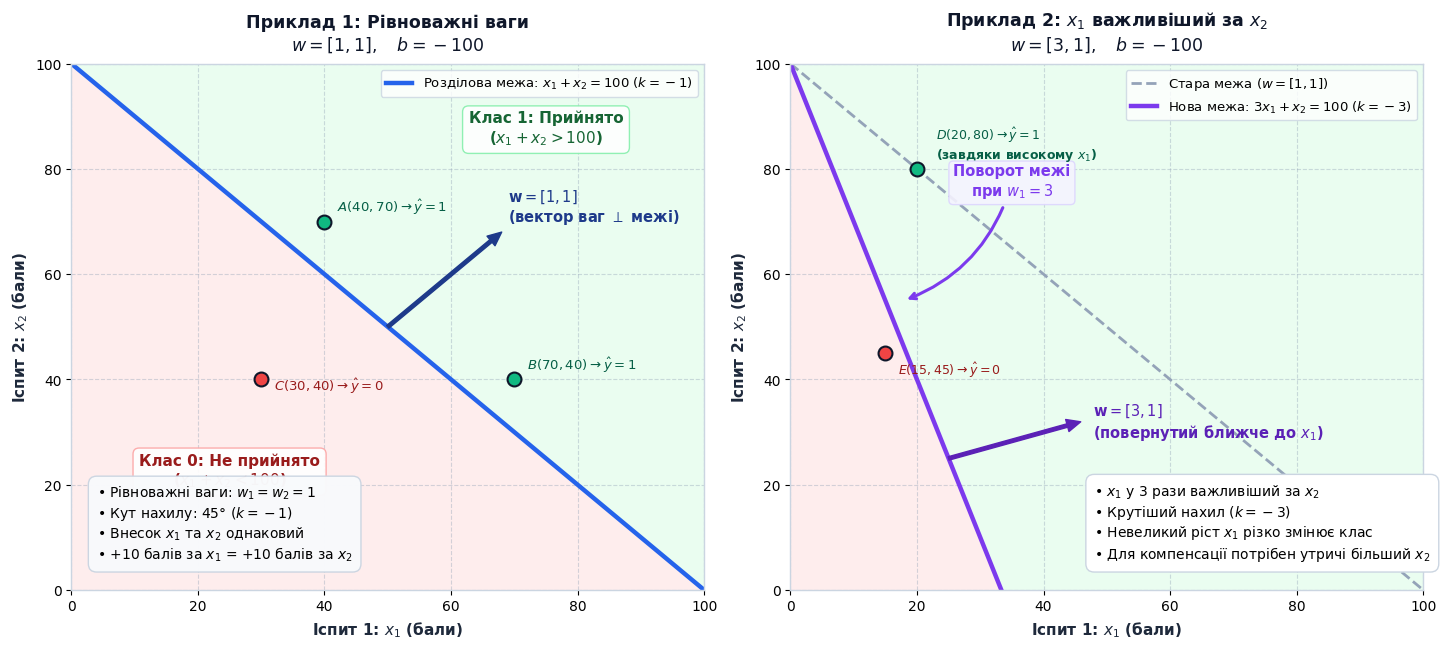
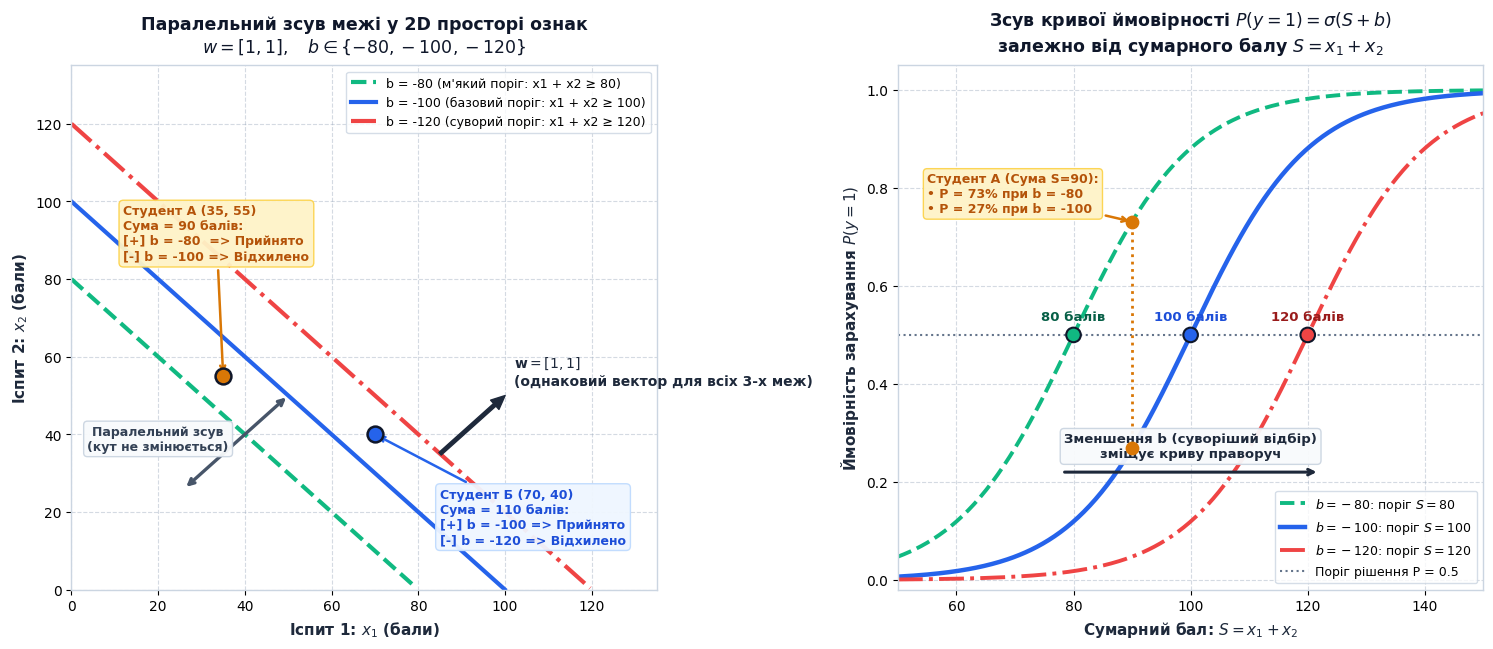

The matplotlib source for these figures, in order:
import os
import numpy as np
import matplotlib.pyplot as plt

# Aesthetics
plt.rcParams['font.sans-serif'] = 'DejaVu Sans'
plt.rcParams['axes.edgecolor'] = '#CBD5E1'
plt.rcParams['axes.linewidth'] = 1.0

out_dir = "public/images/ai-python/logistic-regression-classification/classification-basics"
os.makedirs(out_dir, exist_ok=True)

# -----------------------------------------------------------------------------
# 1. 05-weights-impact.png: Вплив ваг (w) на нахил та орієнтацію межі
# -----------------------------------------------------------------------------
def generate_weights_impact():
    fig, (ax1, ax2) = plt.subplots(1, 2, figsize=(15, 6.5), dpi=300)

    x = np.linspace(0, 100, 300)
    y = np.linspace(0, 100, 300)
    X, Y = np.meshgrid(x, y)

    # ------------------ Subplot 1: w = [1, 1], b = -100 ------------------
    Z1 = X + Y - 100
    
    # Fill decision regions
    ax1.contourf(X, Y, Z1 >= 0, levels=[-0.5, 0.5, 1.5], colors=['#FEE2E2', '#DCFCE7'], alpha=0.6)
    
    # Decision boundary line
    x1_line = np.linspace(0, 100, 100)
    x2_line1 = -x1_line + 100
    valid1 = (x2_line1 >= 0) & (x2_line1 <= 100)
    ax1.plot(x1_line[valid1], x2_line1[valid1], color='#2563EB', linewidth=3.2,
             label=r'Розділова межа: $x_1 + x_2 = 100$ ($k = -1$)')

    # Normal weight vector w = [1, 1] starting from (50, 50)
    ax1.annotate('', xy=(68, 68), xytext=(50, 50),
                 arrowprops=dict(facecolor='#1E3A8A', edgecolor='#1E3A8A', width=2.5, headwidth=9, headlength=10))
    ax1.text(69, 69, r'$\mathbf{w} = [1, 1]$' + '\n' + r'(вектор ваг $\perp$ межі)',
             fontsize=10.5, fontweight='bold', color='#1E3A8A', va='bottom', ha='left')

    # Illustrative points
    ax1.scatter([40, 70], [70, 40], color='#10B981', s=100, edgecolors='#0F172A', linewidths=1.5, zorder=5)
    ax1.text(42, 72, r'$A(40, 70) \to \hat{y}=1$', fontsize=9.5, fontweight='bold', color='#065F46')
    ax1.text(72, 42, r'$B(70, 40) \to \hat{y}=1$', fontsize=9.5, fontweight='bold', color='#065F46')

    ax1.scatter([30], [40], color='#EF4444', s=100, edgecolors='#0F172A', linewidths=1.5, zorder=5)
    ax1.text(32, 38, r'$C(30, 40) \to \hat{y}=0$', fontsize=9.5, fontweight='bold', color='#991B1B')

    # Region annotations
    ax1.text(75, 85, 'Клас 1: Прийнято\n($x_1 + x_2 > 100$)', fontsize=11, fontweight='bold',
             color='#166534', ha='center', bbox=dict(boxstyle='round,pad=0.4', facecolor='white', edgecolor='#86EFAC', alpha=0.9))
    ax1.text(25, 20, 'Клас 0: Не прийнято\n($x_1 + x_2 < 100$)', fontsize=11, fontweight='bold',
             color='#991B1B', ha='center', bbox=dict(boxstyle='round,pad=0.4', facecolor='white', edgecolor='#FCA5A5', alpha=0.9))

    # Explanation text box
    ax1.text(0.04, 0.05,
             "• Рівноважні ваги: $w_1 = w_2 = 1$\n• Кут нахилу: 45° ($k = -1$)\n• Внесок $x_1$ та $x_2$ однаковий\n• +10 балів за $x_1$ = +10 балів за $x_2$",
             transform=ax1.transAxes, fontsize=10, verticalalignment='bottom',
             bbox=dict(boxstyle='round,pad=0.6', facecolor='#F8FAFC', edgecolor='#CBD5E1', alpha=0.98))

    ax1.set_title('Приклад 1: Рівноважні ваги\n$w = [1, 1], \\quad b = -100$', fontsize=12.5, fontweight='bold', color='#0F172A', pad=10)
    ax1.set_xlabel('Іспит 1: $x_1$ (бали)', fontsize=11, fontweight='bold', color='#1E293B')
    ax1.set_ylabel('Іспит 2: $x_2$ (бали)', fontsize=11, fontweight='bold', color='#1E293B')
    ax1.set_xlim(0, 100)
    ax1.set_ylim(0, 100)
    ax1.grid(True, linestyle='--', alpha=0.4, color='#94A3B8')
    ax1.legend(loc='upper right', fontsize=9.5, frameon=True, facecolor='#FFFFFF', edgecolor='#CBD5E1')

    # ------------------ Subplot 2: w = [3, 1], b = -100 ------------------
    Z2 = 3 * X + Y - 100
    
    # Fill decision regions
    ax2.contourf(X, Y, Z2 >= 0, levels=[-0.5, 0.5, 1.5], colors=['#FEE2E2', '#DCFCE7'], alpha=0.6)

    # Old boundary comparison (ghost line)
    ax2.plot(x1_line[valid1], x2_line1[valid1], color='#94A3B8', linewidth=2.0, linestyle='--',
             label=r'Стара межа ($w = [1, 1]$)')

    # New decision boundary line
    x2_line2 = -3 * x1_line + 100
    valid2 = (x2_line2 >= 0) & (x2_line2 <= 100)
    ax2.plot(x1_line[valid2], x2_line2[valid2], color='#7C3AED', linewidth=3.2,
             label=r'Нова межа: $3x_1 + x_2 = 100$ ($k = -3$)')

    # Normal weight vector w = [3, 1] starting from (25, 25)
    norm_w = np.sqrt(3**2 + 1**2)
    dx = (3 / norm_w) * 22
    dy = (1 / norm_w) * 22
    ax2.annotate('', xy=(25 + dx, 25 + dy), xytext=(25, 25),
                 arrowprops=dict(facecolor='#5B21B6', edgecolor='#5B21B6', width=2.5, headwidth=9, headlength=10))
    ax2.text(25 + dx + 2, 25 + dy, r'$\mathbf{w} = [3, 1]$' + '\n' + r'(повернутий ближче до $x_1$)',
             fontsize=10.5, fontweight='bold', color='#5B21B6', va='center', ha='left')

    # Rotation indicator curved arrow
    ax2.annotate('Поворот межі\nпри $w_1 = 3$', xy=(18, 55), xytext=(35, 75),
                 arrowprops=dict(arrowstyle="->", connectionstyle="arc3,rad=-0.25", color='#7C3AED', lw=2.2),
                 fontsize=10.5, fontweight='bold', color='#7C3AED', ha='center',
                 bbox=dict(boxstyle='round,pad=0.3', facecolor='#F5F3FF', edgecolor='#DDD6FE', alpha=0.9))

    # Illustrative points
    ax2.scatter([20], [80], color='#10B981', s=100, edgecolors='#0F172A', linewidths=1.5, zorder=5)
    ax2.text(23, 82, r'$D(20, 80) \to \hat{y}=1$' + '\n(завдяки високому $x_1$)', fontsize=9, fontweight='bold', color='#065F46')

    ax2.scatter([15], [45], color='#EF4444', s=100, edgecolors='#0F172A', linewidths=1.5, zorder=5)
    ax2.text(17, 41, r'$E(15, 45) \to \hat{y}=0$', fontsize=9, fontweight='bold', color='#991B1B')

    # Explanation text box (placed with high opacity so background lines don't bleed through)
    ax2.text(0.48, 0.05,
             "• $x_1$ у 3 рази важливіший за $x_2$\n• Крутіший нахил ($k = -3$)\n• Невеликий ріст $x_1$ різко змінює клас\n• Для компенсації потрібен утричі більший $x_2$",
             transform=ax2.transAxes, fontsize=10, verticalalignment='bottom', zorder=10,
             bbox=dict(boxstyle='round,pad=0.6', facecolor='#FFFFFF', edgecolor='#CBD5E1', alpha=1.0))

    ax2.set_title('Приклад 2: $x_1$ важливіший за $x_2$\n$w = [3, 1], \\quad b = -100$', fontsize=12.5, fontweight='bold', color='#0F172A', pad=10)
    ax2.set_xlabel('Іспит 1: $x_1$ (бали)', fontsize=11, fontweight='bold', color='#1E293B')
    ax2.set_ylabel('Іспит 2: $x_2$ (бали)', fontsize=11, fontweight='bold', color='#1E293B')
    ax2.set_xlim(0, 100)
    ax2.set_ylim(0, 100)
    ax2.grid(True, linestyle='--', alpha=0.4, color='#94A3B8')
    ax2.legend(loc='upper right', fontsize=9.5, frameon=True, facecolor='#FFFFFF', edgecolor='#CBD5E1')

    plt.tight_layout()
    path = os.path.join(out_dir, "05-weights-impact.png")
    fig.savefig(path, dpi=300)
    plt.close(fig)
    print("Saved:", path)


# -----------------------------------------------------------------------------
# 2. 05-bias-impact.png: Вплив зміщення (bias b) на паралельний зсув межі
# -----------------------------------------------------------------------------
def generate_bias_impact():
    fig, (ax1, ax2) = plt.subplots(1, 2, figsize=(15, 6.5), dpi=300)

    # ------------------ Subplot 1: 2D площина ознак ------------------
    x1 = np.linspace(0, 140, 200)

    lines_info = [
        (-80, '#10B981', 'b = -80 (м\'який поріг: x1 + x2 ≥ 80)', '--'),
        (-100, '#2563EB', 'b = -100 (базовий поріг: x1 + x2 ≥ 100)', '-'),
        (-120, '#EF4444', 'b = -120 (суворий поріг: x1 + x2 ≥ 120)', '-.')
    ]

    for b_val, col, lbl, style in lines_info:
        x2 = -x1 - b_val
        valid = (x2 >= 0) & (x2 <= 140)
        ax1.plot(x1[valid], x2[valid], color=col, linewidth=3.0, linestyle=style, label=lbl)

    # Shared normal weight vector w = [1, 1] placed in upper right area
    ax1.annotate('', xy=(100, 50), xytext=(85, 35),
                 arrowprops=dict(facecolor='#1E293B', edgecolor='#1E293B', width=2.5, headwidth=9, headlength=10))
    ax1.text(102, 52, r'$\mathbf{w} = [1, 1]$' + '\n' + r'(однаковий вектор для всіх 3-х меж)',
             fontsize=10.0, fontweight='bold', color='#1E293B', va='bottom', ha='left')

    # Parallel shift arrow annotation in lower-left area
    ax1.annotate('', xy=(50, 50), xytext=(26, 26),
                 arrowprops=dict(arrowstyle="<->", color='#475569', lw=2.4))
    ax1.text(20, 36, 'Паралельний зсув\n(кут не змінюється)', fontsize=9.0, fontweight='bold',
             color='#334155', ha='center',
             bbox=dict(boxstyle='round,pad=0.3', facecolor='#F8FAFC', edgecolor='#CBD5E1', alpha=0.95))

    # Student A at (35, 55) -> Sum = 90
    ax1.scatter([35], [55], color='#D97706', s=130, edgecolors='#0F172A', linewidths=1.8, zorder=6)
    ax1.annotate('Студент А (35, 55)\nСума = 90 балів:\n[+] b = -80  => Прийнято\n[-] b = -100 => Відхилено',
                 xy=(35, 55), xytext=(12, 85),
                 arrowprops=dict(arrowstyle="->", color='#D97706', lw=1.8),
                 fontsize=9.0, fontweight='bold', color='#B45309',
                 bbox=dict(boxstyle='round,pad=0.35', facecolor='#FEF3C7', edgecolor='#FCD34D', alpha=0.95))

    # Student B at (70, 40) -> Sum = 110
    ax1.scatter([70], [40], color='#2563EB', s=130, edgecolors='#0F172A', linewidths=1.8, zorder=6)
    ax1.annotate('Студент Б (70, 40)\nСума = 110 балів:\n[+] b = -100 => Прийнято\n[-] b = -120 => Відхилено',
                 xy=(70, 40), xytext=(85, 12),
                 arrowprops=dict(arrowstyle="->", color='#2563EB', lw=1.8),
                 fontsize=9.0, fontweight='bold', color='#1D4ED8',
                 bbox=dict(boxstyle='round,pad=0.35', facecolor='#EFF6FF', edgecolor='#BFDBFE', alpha=0.95))

    ax1.set_title('Паралельний зсув межі у 2D просторі ознак\n$w = [1, 1], \\quad b \\in \\{-80, -100, -120\\}$',
                  fontsize=12.5, fontweight='bold', color='#0F172A', pad=10)
    ax1.set_xlabel('Іспит 1: $x_1$ (бали)', fontsize=11, fontweight='bold', color='#1E293B')
    ax1.set_ylabel('Іспит 2: $x_2$ (бали)', fontsize=11, fontweight='bold', color='#1E293B')
    ax1.set_xlim(0, 135)
    ax1.set_ylim(0, 135)
    ax1.grid(True, linestyle='--', alpha=0.4, color='#94A3B8')
    ax1.legend(loc='upper right', fontsize=9.0, frameon=True, facecolor='#FFFFFF', edgecolor='#CBD5E1')

    # ------------------ Subplot 2: 1D розріз сигмоїди P(y=1) ------------------
    S = np.linspace(50, 150, 300)

    def sigmoid(z):
        return 1 / (1 + np.exp(-z))

    scale = 0.1
    p_80 = sigmoid(scale * (S - 80))
    p_100 = sigmoid(scale * (S - 100))
    p_120 = sigmoid(scale * (S - 120))

    ax2.plot(S, p_80, color='#10B981', linewidth=2.8, linestyle='--', label=r'$b = -80$: поріг $S = 80$')
    ax2.plot(S, p_100, color='#2563EB', linewidth=3.2, linestyle='-', label=r'$b = -100$: поріг $S = 100$')
    ax2.plot(S, p_120, color='#EF4444', linewidth=2.8, linestyle='-.', label=r'$b = -120$: поріг $S = 120$')

    # Decision threshold P = 0.5
    ax2.axhline(0.5, color='#64748B', linestyle=':', linewidth=1.5, label='Поріг рішення P = 0.5')

    # Markers where P = 0.5
    ax2.scatter([80, 100, 120], [0.5, 0.5, 0.5], color=['#10B981', '#2563EB', '#EF4444'],
                s=110, edgecolors='#0F172A', linewidths=1.5, zorder=5)
    ax2.text(80, 0.53, '80 балів', color='#065F46', fontsize=9.5, fontweight='bold', ha='center')
    ax2.text(100, 0.53, '100 балів', color='#1D4ED8', fontsize=9.5, fontweight='bold', ha='center')
    ax2.text(120, 0.53, '120 балів', color='#991B1B', fontsize=9.5, fontweight='bold', ha='center')

    # Arrow indicating threshold shift
    ax2.annotate('', xy=(122, 0.22), xytext=(78, 0.22),
                 arrowprops=dict(arrowstyle="->", color='#1E293B', lw=2.2))
    ax2.text(100, 0.25, 'Зменшення b (суворіший відбір)\nзміщує криву праворуч',
             fontsize=9.5, fontweight='bold', color='#1E293B', ha='center',
             bbox=dict(boxstyle='round,pad=0.3', facecolor='#F8FAFC', edgecolor='#CBD5E1', alpha=0.95))

    # Highlight student points on curves
    p_stu_a_80 = sigmoid(scale * (90 - 80))
    p_stu_a_100 = sigmoid(scale * (90 - 100))
    ax2.scatter([90, 90], [p_stu_a_80, p_stu_a_100], color='#D97706', s=80, zorder=6)
    ax2.plot([90, 90], [p_stu_a_100, p_stu_a_80], color='#D97706', linestyle=':', lw=2)
    ax2.annotate('Студент А (Сума S=90):\n• P = 73% при b = -80\n• P = 27% при b = -100',
                 xy=(90, p_stu_a_80), xytext=(55, 0.75),
                 arrowprops=dict(arrowstyle="->", color='#D97706', lw=1.8),
                 fontsize=9.0, fontweight='bold', color='#B45309',
                 bbox=dict(boxstyle='round,pad=0.3', facecolor='#FEF3C7', edgecolor='#FCD34D', alpha=0.95))

    ax2.set_title('Зсув кривої ймовірності $P(y=1) = \\sigma(S + b)$\nзалежно від сумарного балу $S = x_1 + x_2$',
                  fontsize=12.5, fontweight='bold', color='#0F172A', pad=10)
    ax2.set_xlabel('Сумарний бал: $S = x_1 + x_2$', fontsize=11, fontweight='bold', color='#1E293B')
    ax2.set_ylabel('Ймовірність зарахування $P(y=1)$', fontsize=11, fontweight='bold', color='#1E293B')
    ax2.set_xlim(50, 150)
    ax2.set_ylim(-0.02, 1.05)
    ax2.grid(True, linestyle='--', alpha=0.4, color='#94A3B8')
    ax2.legend(loc='lower right', fontsize=9.0, frameon=True, facecolor='#FFFFFF', edgecolor='#CBD5E1')

    plt.tight_layout()
    path = os.path.join(out_dir, "05-bias-impact.png")
    fig.savefig(path, dpi=300)
    plt.close(fig)
    print("Saved:", path)


if __name__ == '__main__':
    generate_weights_impact()
    generate_bias_impact()
    print("All parameter impact plots generated cleanly!")
